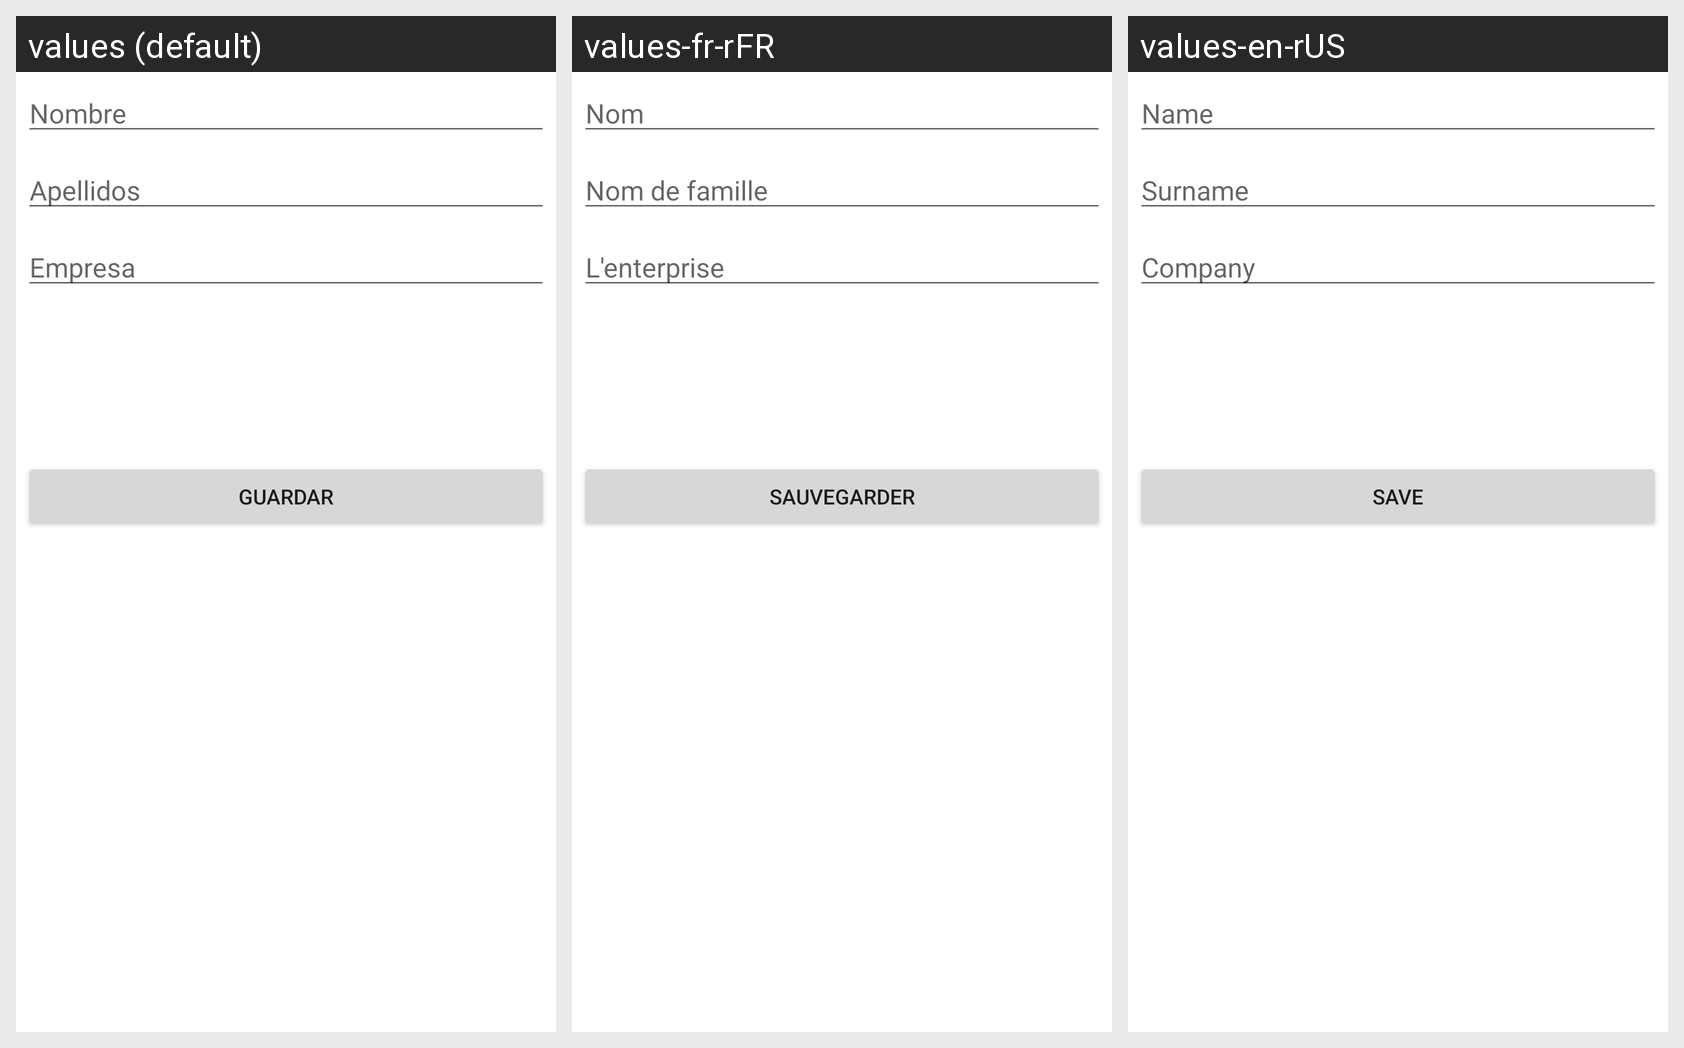

Here is an Android app screen in its default locale and in the app's own translations. Write out the translated-string differences for the strings that appear on this screen.
Android screen res/layout/activity_new_contacto.xml rendered under 3 locales, left to right: values (default), values-fr-rFR, values-en-rUS. Device: Nexus 5 (rendered at 1080×1920; each locale shown at half size, 540×960, under a caption strip naming it); theme Theme.AgendaContactos.
Strings drawn on this screen, with the default value and each locale's value (text and hints the layout hard-codes, and strings that could not be matched under every locale, appear in the picture but are not listed):

nombre
  values: Nombre
  values-fr-rFR: Nom
  values-en-rUS: Name

apellidos
  values: Apellidos
  values-fr-rFR: Nom de famille
  values-en-rUS: Surname

empresa
  values: Empresa
  values-fr-rFR: L'enterprise
  values-en-rUS: Company

guardar
  values: Guardar
  values-fr-rFR: Sauvegarder
  values-en-rUS: Save
